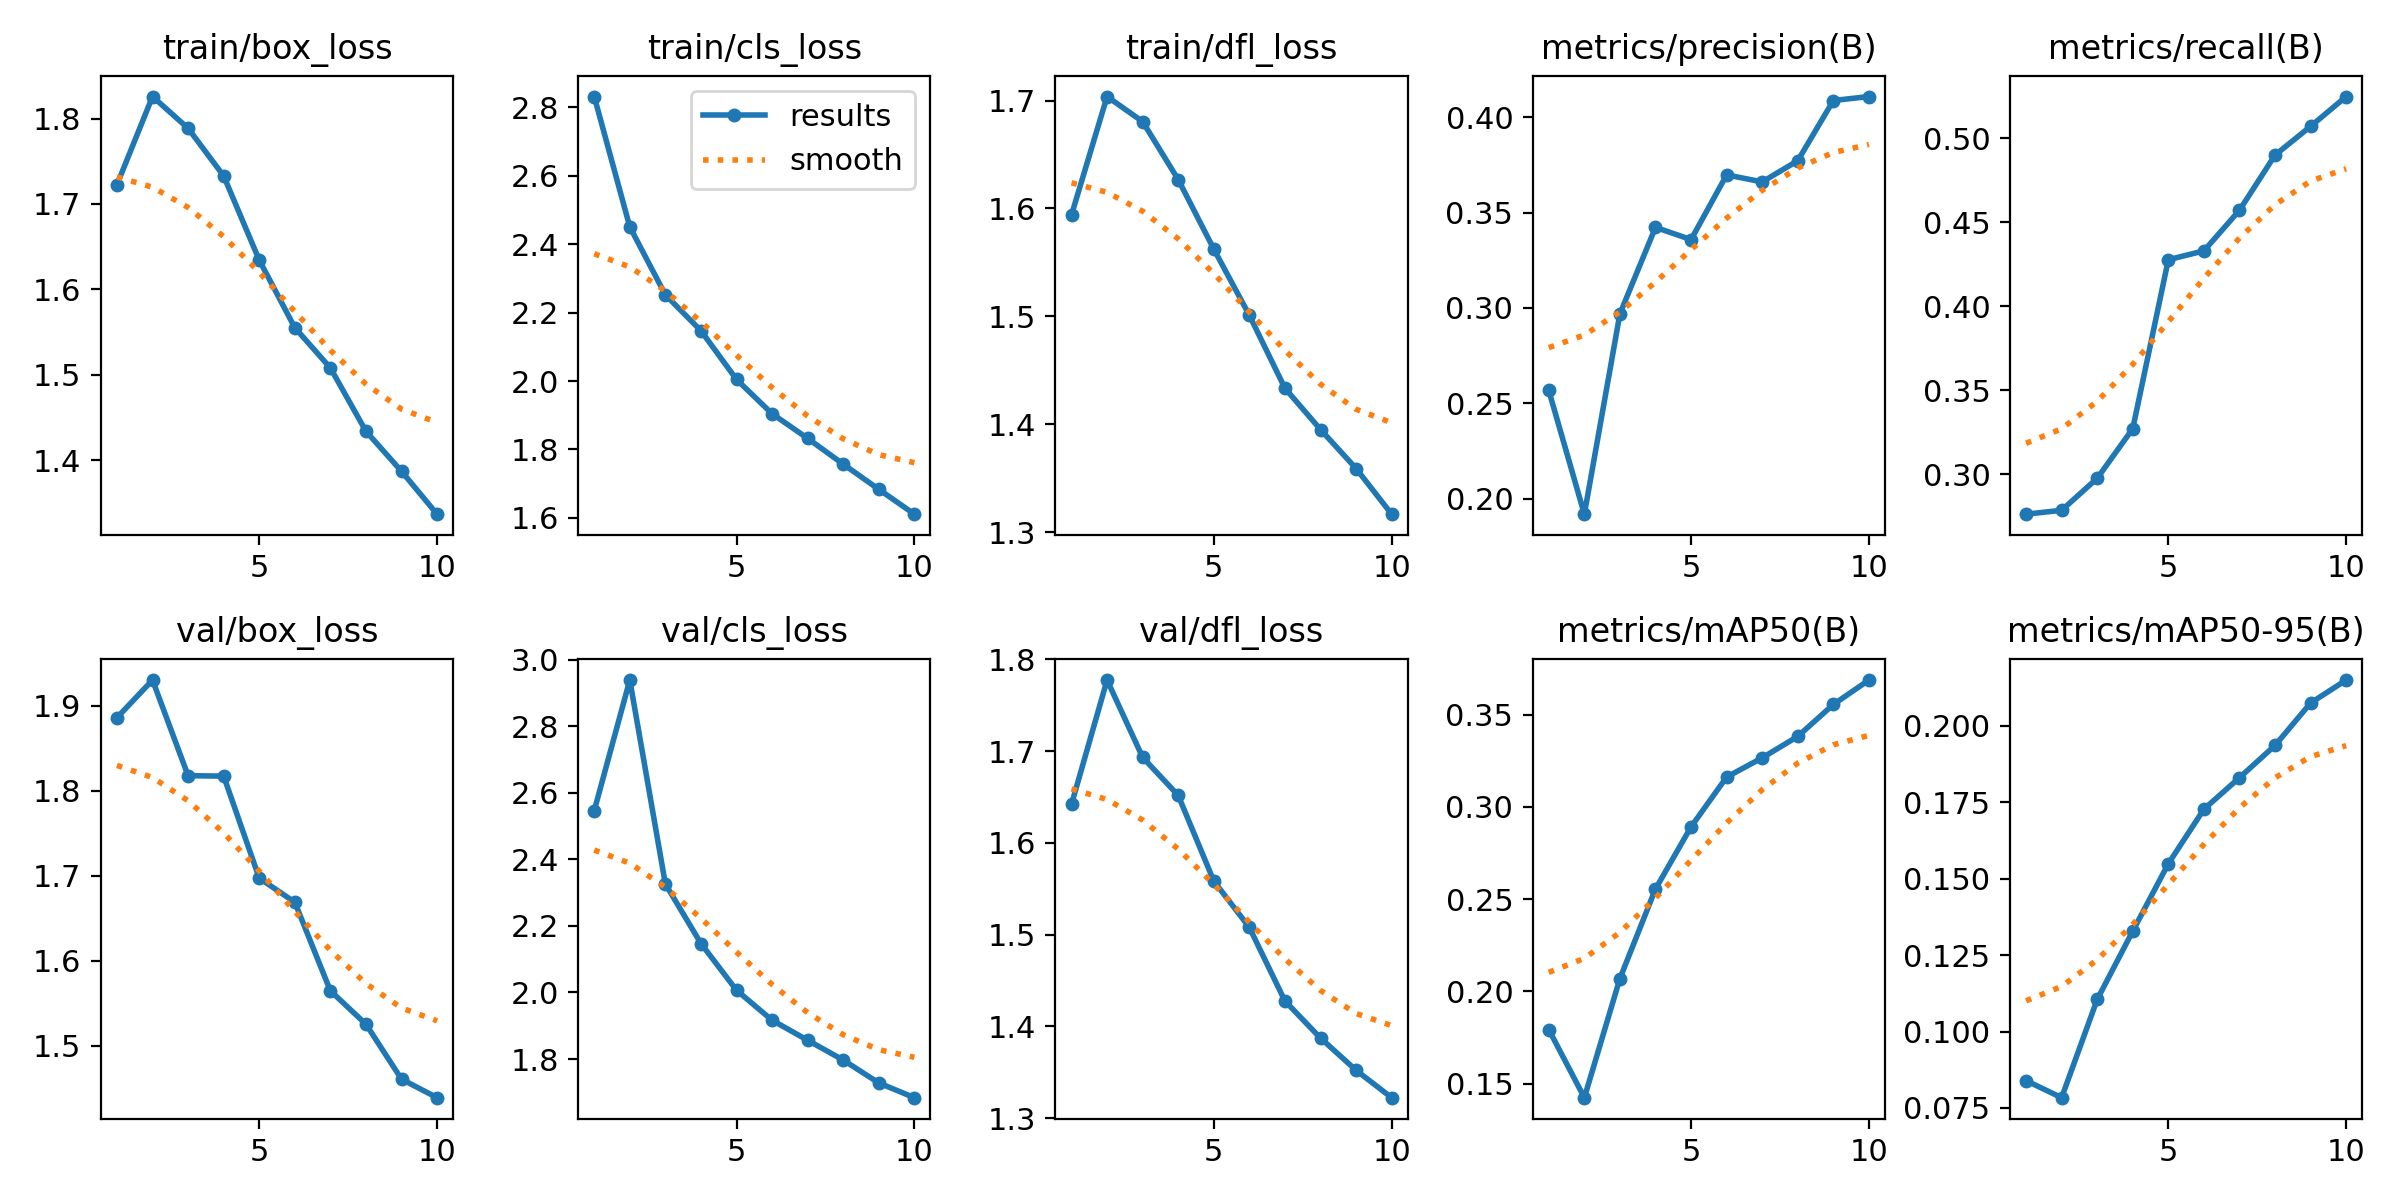

The table this chart was drawn from, first rows:
epoch, time, train/box_loss, train/cls_loss, train/dfl_loss, metrics/precision(B), metrics/recall(B), metrics/mAP50(B), metrics/mAP50-95(B), val/box_loss, val/cls_loss, val/dfl_loss, lr/pg0, lr/pg1, lr/pg2
1, 537.9, 1.722, 2.832, 1.594, 0.2567, 0.2762, 0.1793, 0.08393, 1.886, 2.546, 1.642, 0.0005551, 0.0005551, 0.0005551
2, 1009, 1.826, 2.451, 1.704, 0.1918, 0.2785, 0.1424, 0.07836, 1.93, 2.939, 1.777, 0.001001, 0.001001, 0.001001
3, 1479, 1.789, 2.252, 1.68, 0.2969, 0.2975, 0.2069, 0.1105, 1.818, 2.326, 1.693, 0.001337, 0.001337, 0.001337
4, 1952, 1.733, 2.147, 1.627, 0.3422, 0.3271, 0.2555, 0.1328, 1.817, 2.147, 1.652, 0.001172, 0.001172, 0.001172
5, 2426, 1.634, 2.005, 1.562, 0.3358, 0.4277, 0.2892, 0.1549, 1.697, 2.007, 1.558, 0.001007, 0.001007, 0.001007
6, 2901, 1.555, 1.904, 1.501, 0.3698, 0.4329, 0.3161, 0.1727, 1.669, 1.917, 1.508, 0.0008418, 0.0008418, 0.0008418
7, 3466, 1.508, 1.832, 1.433, 0.3661, 0.4571, 0.3265, 0.183, 1.565, 1.856, 1.428, 0.0006768, 0.0006768, 0.0006768
8, 4061, 1.434, 1.757, 1.395, 0.3772, 0.49, 0.3382, 0.1936, 1.525, 1.797, 1.387, 0.0005118, 0.0005118, 0.0005118
9, 4531, 1.387, 1.683, 1.359, 0.4088, 0.5071, 0.3555, 0.2074, 1.461, 1.728, 1.352, 0.0003467, 0.0003467, 0.0003467
10, 5003, 1.337, 1.611, 1.317, 0.4108, 0.5248, 0.3687, 0.215, 1.439, 1.684, 1.322, 0.0001817, 0.0001817, 0.0001817
